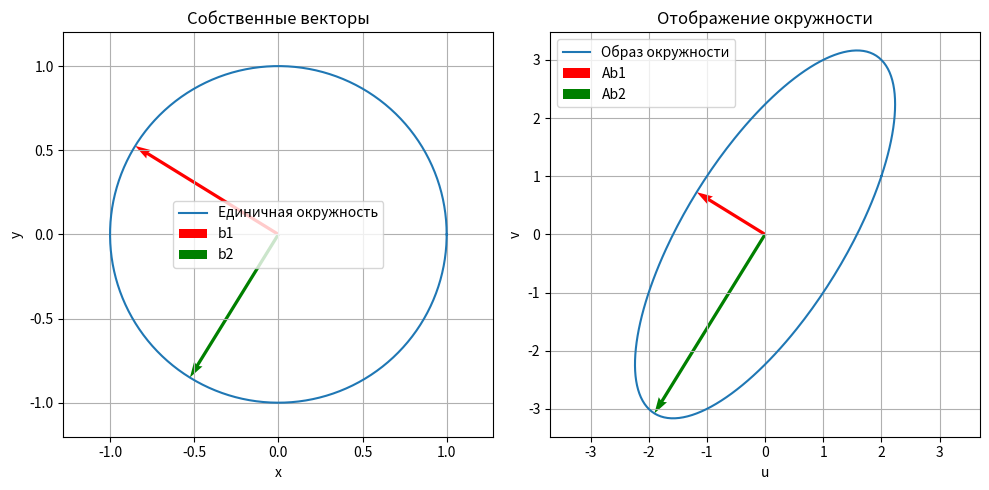

This figure's Python source:
# Задание 1
import numpy as np
import matplotlib.pyplot as plt

A = np.array([[2, 1],
              [1, 3]])

values, vectors = np.linalg.eig(A)

b1 = vectors[:, 0] / np.linalg.norm(vectors[:, 0])
b2 = vectors[:, 1] / np.linalg.norm(vectors[:, 1])

theta = np.linspace(0, 2 * np.pi, 300)
x = np.cos(theta)
y = np.sin(theta)

fig, axs = plt.subplots(1, 2, figsize=(10, 5))
axs[0].plot(x, y, label='Единичная окружность')
axs[0].quiver(0, 0, b1[0], b1[1], angles='xy', scale_units='xy', scale=1, color='r', label='b1')
axs[0].quiver(0, 0, b2[0], b2[1], angles='xy', scale_units='xy', scale=1, color='g', label='b2')
axs[0].axis('equal')
axs[0].grid(True)
axs[0].legend()
axs[0].set_title('Собственные векторы')
axs[0].set_xlabel('x')
axs[0].set_ylabel('y')

coords = np.vstack((x, y))
transformed = A @ coords
axs[1].plot(transformed[0], transformed[1], label='Образ окружности')
Ab1 = A @ b1
Ab2 = A @ b2
axs[1].quiver(0, 0, Ab1[0], Ab1[1], angles='xy', scale_units='xy', scale=1, color='r', label='Ab1')
axs[1].quiver(0, 0, Ab2[0], Ab2[1], angles='xy', scale_units='xy', scale=1, color='g', label='Ab2')
axs[1].axis('equal')
axs[1].grid(True)
axs[1].legend()
axs[1].set_title('Отображение окружности')
axs[1].set_xlabel('u')
axs[1].set_ylabel('v')

plt.tight_layout()
plt.show()
